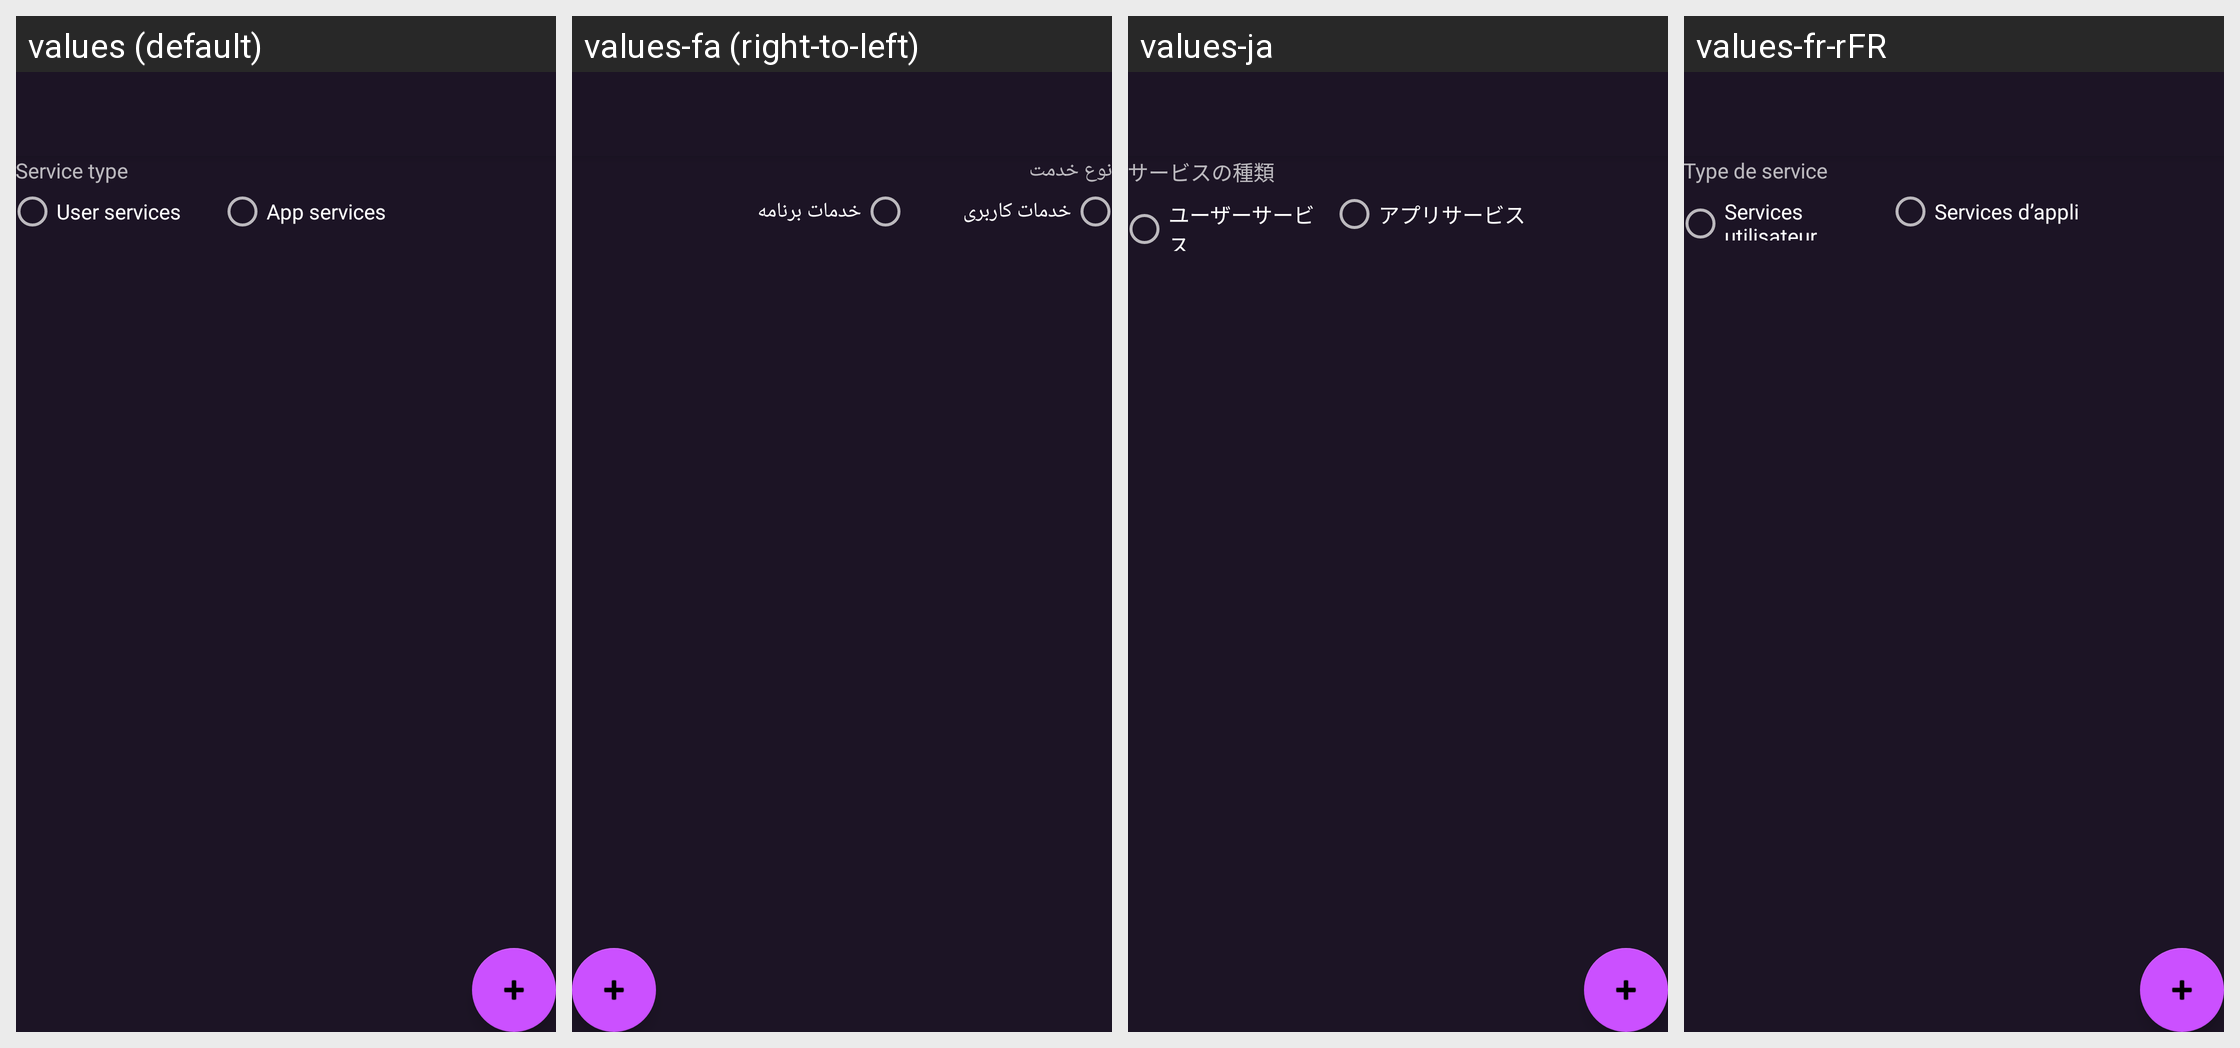

The same Android screen rendered under several of its app's locales, left to right. List the strings drawn on it with the default value and each locale's translation.
Android screen res/layout/activity_hosted_services.xml rendered under 4 locales, left to right: values (default), values-fa (right-to-left), values-ja, values-fr-rFR. Device: Nexus 5 (rendered at 1080×1920; each locale shown at half size, 540×960, under a caption strip naming it); theme DefaultTheme.
Other locales in the repository, not shown: values-ach, values-ar, values-ay, values-az, values-be, values-bg, values-bn-rBD, values-bn-rIN, values-brx, values-bs, values-ca, values-cs-rCZ, values-cy, values-da, values-de, values-de-rAT, values-el, values-en-rGB, values-eo, values-es-rAR, values-es-rCU, values-es-rES, values-es-rMX, values-et, values-eu, values-fi, values-ga, values-gl, values-gu-rIN, values-guc, values-gum, values-hi, values-hr-rHR, values-hu, values-hy-rAM, values-ia, values-in, values-is, values-it, values-iw, values-kn-rIN, values-ko, values-ky, values-lt-rLT, values-lv, values-mk, values-ml, values-mn, values-mr-rIN, values-ms-rMY, values-my, values-nah, values-nb, values-nl, values-pa, values-pbb, values-pl, values-ps, values-pt-rBR, values-pt-rPT, values-ro-rRO, values-ru, values-sk-rSK, values-sl, values-sn, values-sq, values-sr, values-sv, values-ta, values-th, values-tk, values-tl, values-tr, values-uk, values-ur, values-uz, values-vi, values-zh-rCN, values-zh-rTW.
Strings drawn on this screen, with the default value and each locale's value (text and hints the layout hard-codes, and strings that could not be matched under every locale, appear in the picture but are not listed):

service_type
  values: Service type
  values-fa: نوع خدمت
  values-ja: サービスの種類
  values-fr-rFR: Type de service

user_services
  values: User services
  values-fa: خدمات کاربری
  values-ja: ユーザーサービス
  values-fr-rFR: Services utilisateur

app_services
  values: App services
  values-fa: خدمات برنامه
  values-ja: アプリサービス
  values-fr-rFR: Services d’appli
